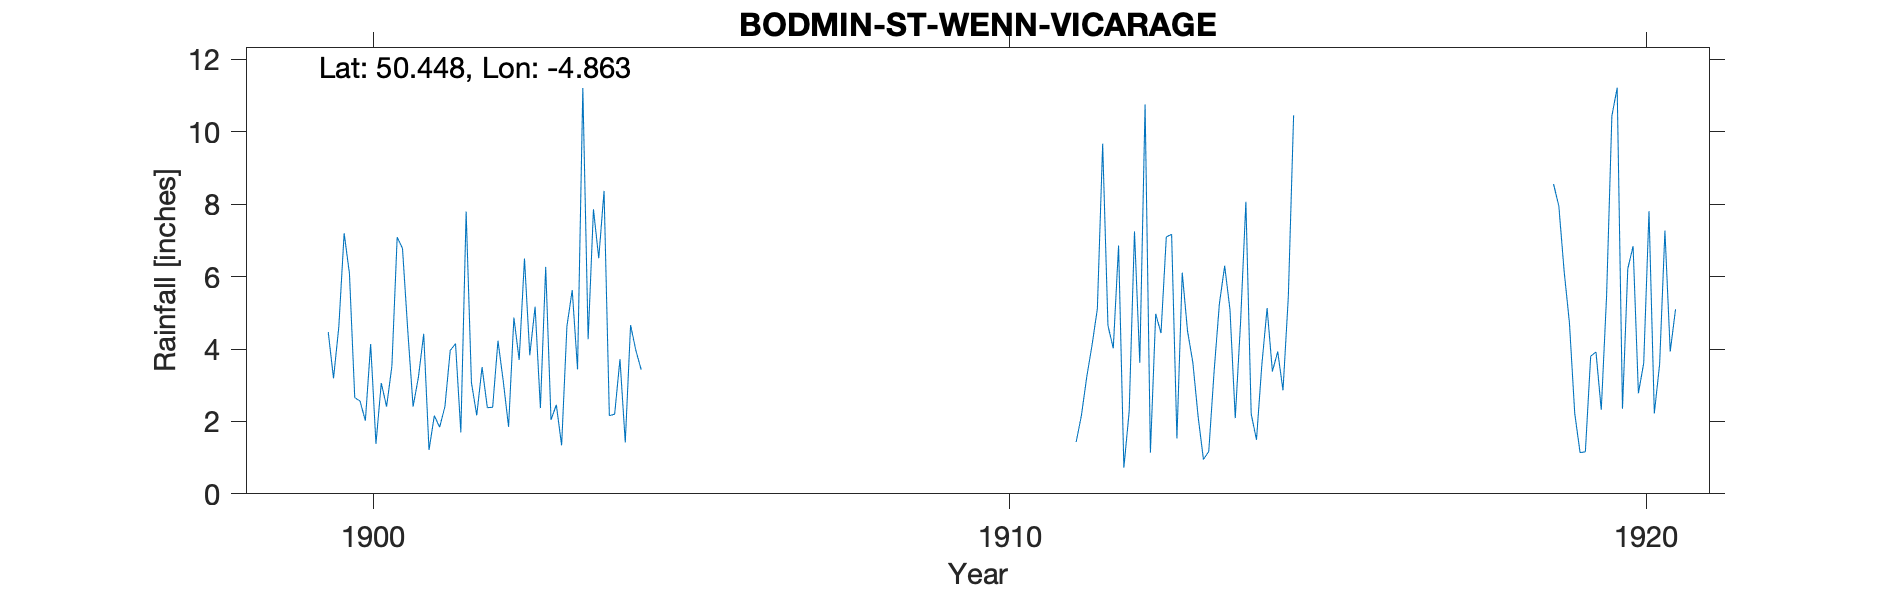

Source data for this figure (header and first rows):
BODMIN-ST-WENN-VICARAGE, , , , , , , , , , , , , , , , , , , , , , , 
Grid ref, SW968648, Long, -4.863, Lat, 50.45, Elevation, 381, ft, , , , , , , , , , , , , , , 
Station no, RR2815, , , , , , , , , , , , , , , , , , , , , , 
, 1890, 1891, 1892, 1893, 1894, 1895, 1896, 1897, 1898, 1899, 1900, 1901, 1902, 1903, 1904, 1905, 1906, 1907, 1908, 1909, 1910, 1911, 1912
January, , , , , , , , , , , 7.2, 4.5, 3.07, 5.17, 6.51, , , , , , , , 4.65
February, , , , , , , , , , , 6.09, 2.41, 2.17, 2.37, 8.37, , , , , , , , 4.02
March, , , , , , , , , , , 2.66, 3.22, 3.5, 6.27, 2.16, , , , , , , , 6.86
April, , , , , , , , , , , 2.56, 4.42, 2.38, 2.04, 2.2, , , , , , , , 0.72
May, , , , , , , , , , , 2.02, 1.21, 2.39, 2.46, 3.72, , , , , , , , 2.28
June, , , , , , , , , , , 4.14, 2.16, 4.23, 1.34, 1.42, , , , , , , , 7.25
July, , , , , , , , , , , 1.38, 1.84, 3.11, 4.63, 4.66, , , , , , , 1.43, 3.62
August, , , , , , , , , , , 3.06, 2.41, 1.85, 5.63, 3.96, , , , , , , 2.17, 10.76
September, , , , , , , , , , , 2.41, 3.96, 4.87, 3.44, 3.43, , , , , , , 3.23, 1.14
October, , , , , , , , , , 4.47, 3.52, 4.15, 3.7, 11.21, , , , , , , , 4.11, 4.97
November, , , , , , , , , , 3.19, 7.09, 1.7, 6.5, 4.27, , , , , , , , 5.11, 4.44
December, , , , , , , , , , 4.62, 6.78, 7.8, 3.83, 7.86, , , , , , , , 9.67, 7.1
Total, , , , , , , , , , , 48.91, 39.78, 41.6, 56.69, , , , , , , , , 57.81
